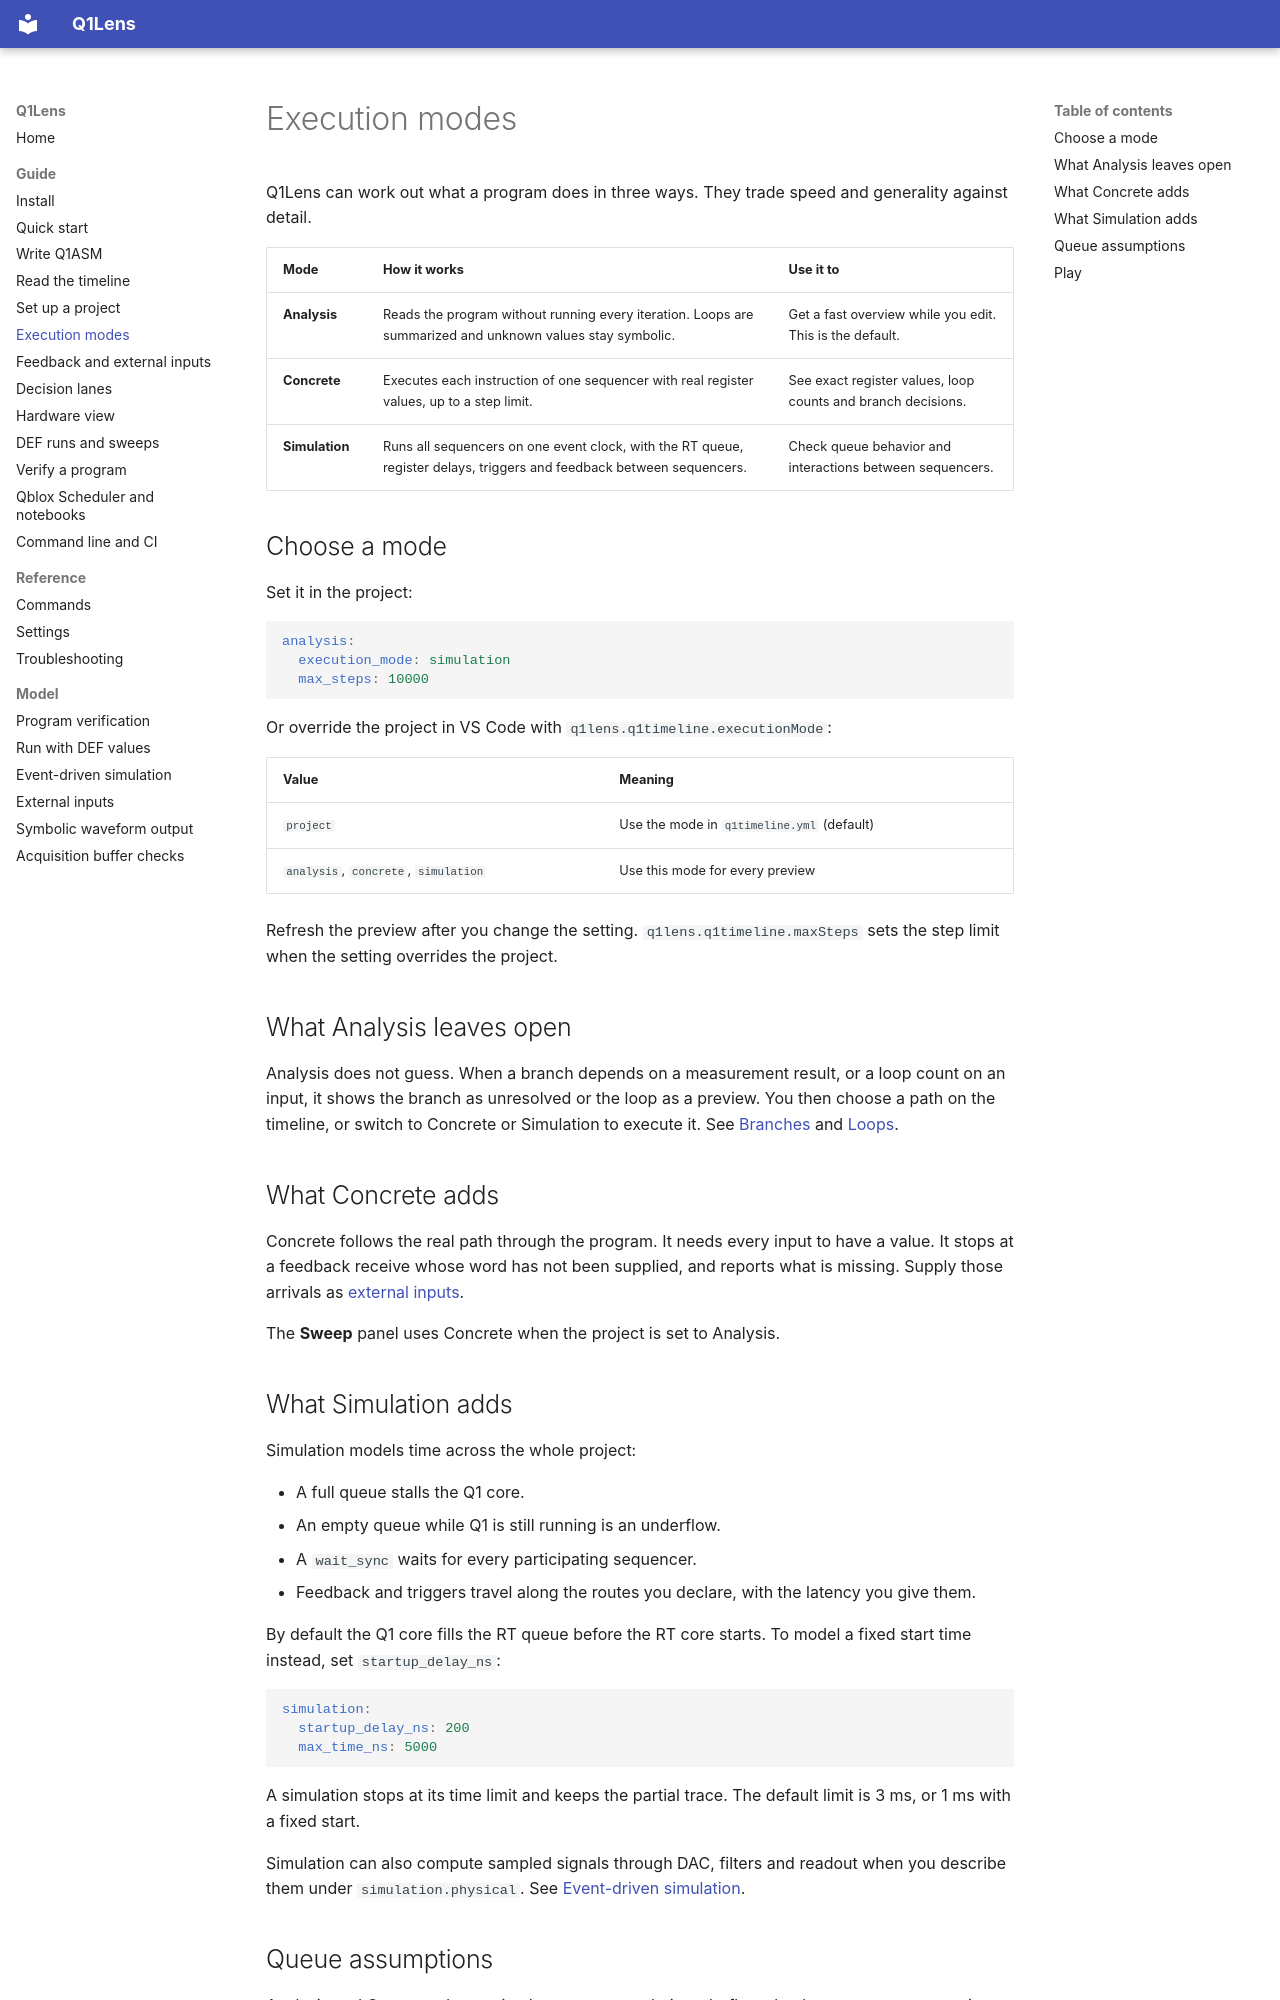

repository: ikjin2/q1lens · page: guide/execution-modes/index.html · generator: mkdocs

# Execution modes

Q1Lens can work out what a program does in three ways. They trade speed and generality against detail.

| Mode | How it works | Use it to |
| --- | --- | --- |
| **Analysis** | Reads the program without running every iteration. Loops are summarized and unknown values stay symbolic. | Get a fast overview while you edit. This is the default. |
| **Concrete** | Executes each instruction of one sequencer with real register values, up to a step limit. | See exact register values, loop counts and branch decisions. |
| **Simulation** | Runs all sequencers on one event clock, with the RT queue, register delays, triggers and feedback between sequencers. | Check queue behavior and interactions between sequencers. |

## Choose a mode

Set it in the project:

```yaml
analysis:
  execution_mode: simulation
  max_steps: 10000
```

Or override the project in VS Code with `q1lens.q1timeline.executionMode`:

| Value | Meaning |
| --- | --- |
| `project` | Use the mode in `q1timeline.yml` (default) |
| `analysis`, `concrete`, `simulation` | Use this mode for every preview |

Refresh the preview after you change the setting. `q1lens.q1timeline.maxSteps` sets the step limit when the setting overrides the project.

## What Analysis leaves open

Analysis does not guess. When a branch depends on a measurement result, or a loop count on an input, it shows the branch as unresolved or the loop as a preview. You then choose a path on the timeline, or switch to Concrete or Simulation to execute it. See [Branches](timeline.md#branches) and [Loops](timeline.md#loops).

## What Concrete adds

Concrete follows the real path through the program. It needs every input to have a value. It stops at a feedback receive whose word has not been supplied, and reports what is missing. Supply those arrivals as [external inputs](feedback-and-inputs.md#external-inputs).

The **Sweep** panel uses Concrete when the project is set to Analysis.

## What Simulation adds

Simulation models time across the whole project:

- A full queue stalls the Q1 core.
- An empty queue while Q1 is still running is an underflow.
- A `wait_sync` waits for every participating sequencer.
- Feedback and triggers travel along the routes you declare, with the latency you give them.

By default the Q1 core fills the RT queue before the RT core starts. To model a fixed start time instead, set `startup_delay_ns`:

```yaml
simulation:
  startup_delay_ns: 200
  max_time_ns: 5000
```

A simulation stops at its time limit and keeps the partial trace. The default limit is 3 ms, or 1 ms with a fixed start.

Simulation can also compute sampled signals through DAC, filters and readout when you describe them under `simulation.physical`. See [Event-driven simulation](../simulation.md).
